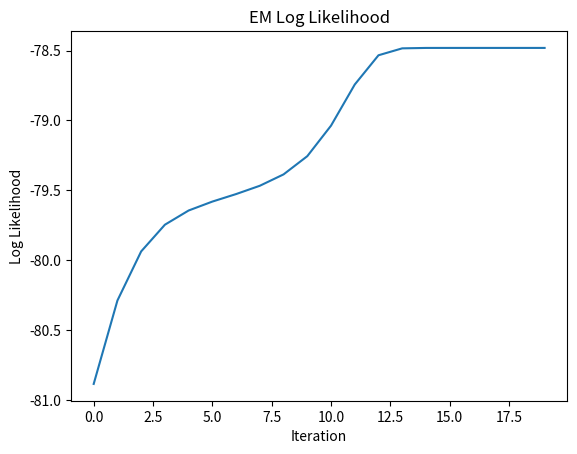

Python code for this plot:
import numpy as np
import matplotlib.pyplot as plt
import math

def hmm_obs(A, B, p, times):
    # probability transition A
    N = A.shape[0]
    M = B.shape[1]

    q = np.zeros(times, dtype=int)
    o = np.zeros(times, dtype=int)

    q[0] = np.random.choice(N, p=p)
    o[0] = np.random.choice(M, p=B[q[0], :]/np.sum(B[q[0], :]))

    for t in range(1, times):
        q[t] = np.random.choice(N, p=A[q[t-1], :]/np.sum(A[q[t-1], :]))
        o[t] = np.random.choice(M, p=B[q[t], :]/np.sum(B[q[t], :]))
    return {"states": q, "observations": o}

def hmm_bw(A, B, p, o, no_it=10):
    # HMM Baum-Welch algorithm
    T = len(o)
    S = A.shape[0]
    M = B.shape[1]

    alpha = np.zeros((S, T))
    beta = np.zeros((S, T))
    gamma = np.zeros((S, T))
    Sa = np.zeros(T)
    Sb = np.zeros(T)
    P_OL = np.zeros(T)
    xi = np.zeros((S, S, T))
    p_hat = np.zeros((S, 1))
    A_hat = np.zeros((S, S))
    B_hat = np.zeros((S, M))

    Lik = np.zeros(no_it)

    for it in range(no_it):
        for i in range(S):
            alpha[i, 0] = p[i] * B[i, o[0]]

        for k in range(1, T):
            for j in range(S):
                alpha[j, k] = 0
                for i in range(S):
                    alpha[j, k] += alpha[i, k-1] * A[i, j]
                alpha[j, k] = alpha[j, k] * B[j, o[k]]

        for i in range(S):
            beta[i, T-1] = 1

        for k in range(T-2, -1, -1):
            for i in range(S):
                beta[i, k] = 0
                for j in range(S):
                    beta[i, k] += beta[j, k+1] * A[i, j] * B[j, o[k+1]]

        for k in range(T-1):
            P_OL[k] = 0
            for i in range(S):
                for j in range(S):
                    P_OL[k] += alpha[i, k] * A[i, j] * B[j, o[k+1]] * beta[j, k+1]

        for k in range(T-1):
            for i in range(S):
                for j in range(S):
                    xi[i, j, k] = alpha[i, k] * A[i, j] * B[j, o[k+1]] * beta[j, k+1] / P_OL[k]
                gamma[i, k] = np.sum(xi[i, :, k])

        for i in range(S):
            gamma[i, T-1] = 0
            for j in range(S):
                gamma[i, T-1] += xi[j, i, T-2]

        for i in range(S):
            p_hat[i, 0] = gamma[i, 0]
            for j in range(S):
                s_xi = 0
                s_ga = 0
                for k in range(T-1):
                    s_xi += xi[i, j, k]
                    s_ga += gamma[i, k]
                A_hat[i, j] = s_xi / s_ga if s_ga != 0 else 0

        for j in range(S):
            for m in range(M):
                s_ga_num = 0
                s_ga = 0
                for k in range(T):
                    s_ga_num += gamma[j, k] * (1 if o[k] == m else 0)
                    s_ga += gamma[j, k]
                B_hat[j, m] = s_ga_num / s_ga if s_ga != 0 else 0

        A = A_hat.copy()
        B = B_hat.copy()
        p = p_hat.flatten()

        Lik[it] = hmm_ev(A, B, p, o, scale=False)["prob"]

    #p_hat normalization commented out in original R code
    return {"A": A_hat, "B": B_hat, "p": p_hat, "lik": Lik}

def hmm_ev(A, B, p, o, scale=False):
    T = len(o)  # number of observations sequence
    N = A.shape[0]  # number of states

    alpha = np.zeros((N, T))
    # alpha[i,t]: P(i, o[1:t]): joint probability that at time t we are
    #             at state i and we have observed o[1:t]

    beta = np.zeros((N, T))
    # beta[i,t]: P(o[t+1:T]|i): conditional probability of observing
    #           the sequence o[t+1:T] given that we are at state i at time t

    Sa = np.zeros(T)
    Sb = np.zeros(T)
    S_arr = np.zeros(N)

    ############## FORWARD PROCEDURE

    for i in range(N):
        alpha[i, 0] = p[i] * B[i, o[0]]

    if scale:
        S_arr[0] = np.sum(alpha[:, 0])
        alpha[:, 0] = alpha[:, 0] / S_arr[0]

    # Initialization alpha: alpha[i,0]=p(i)*B[i,o[1]]

    for t in range(1, T):
        for j in range(N):
            alpha[j, t] = 0
            for i in range(N):
                alpha[j, t] += alpha[i, t-1] * A[i, j]
            alpha[j, t] = alpha[j, t] * B[j, o[t]]
        if scale:
            S_arr[t] = np.sum(alpha[:, t])
            alpha[:, t] = alpha[:, t] / S_arr[t]

    P = np.sum(alpha[:, T-1])
    if scale:
        P = 1 / np.prod(1 / S_arr)

    ############## BACKWARD PROCEDURE
    if not scale:
        for i in range(N):
            beta[i, T-1] = 1
        # Initialization beta: beta[i,T]=1

        for t in range(T-2, -1, -1):
            for i in range(N):
                beta[i, t] = 0
                for j in range(N):
                    beta[i, t] += beta[j, t+1] * A[i, j] * B[j, o[t+1]]
        P2 = 0
        for i in range(N):
            P2 += beta[i, 0] * alpha[i, 0]
        return {"prob": P, "prob2": P2, "alpha": alpha, "beta": beta}
    else:
        return {"prob": P, "alpha": alpha}

# probability transition A
S = 2  # number of states
M = 6  # size  of the  observation domain

A = np.array([0.95, 0.05, 0.1, 0.9]).reshape((2, 2)).T
times = 50

# probability output B
B = np.array([1/6, 1/6, 1/6, 1/6, 1/6, 1/6, 0.1, 0.1, 0.1, 0.1, 0.1, 0.5]).reshape((6, 2)).T

p = np.array([0.99, 0.01])

seq = hmm_obs(A, B, p, times)

maxl = -np.inf

### Several random initialisations of the BW 
best_hmm = None
for rep in range(1, 501):
    np.random.seed(rep)
    ## initialisation of BW algorithm
    Ainit = np.random.uniform(size=(S, S))
    for i in range(S):
        Ainit[i, :] = Ainit[i, :] / np.sum(Ainit[i, :])
    # probability output B
    Binit = np.random.uniform(size=(S, M))
    for i in range(S):
        Binit[i, :] = Binit[i, :] / np.sum(Binit[i, :])
    pinit_value = np.random.uniform()
    pinit = np.array([pinit_value, 1 - pinit_value])

    est_hmm = hmm_bw(Ainit, Binit, pinit, seq["observations"], no_it=20)

    if not np.isnan(np.max(est_hmm["lik"])):
        if np.max(est_hmm["lik"]) > maxl:
            maxl = np.max(est_hmm["lik"])
            print(math.log(maxl))
            best_hmm = est_hmm

print("A=")
print(A)

print("\n Ahat=")
print(best_hmm["A"])
print("B=")
print(B)
print("Bhat=")
print(best_hmm["B"])

plt.plot(np.log(best_hmm["lik"]), label="EM Log Likelihood")
plt.title("EM Log Likelihood")
plt.xlabel("Iteration")
plt.ylabel("Log Likelihood")
plt.show()

